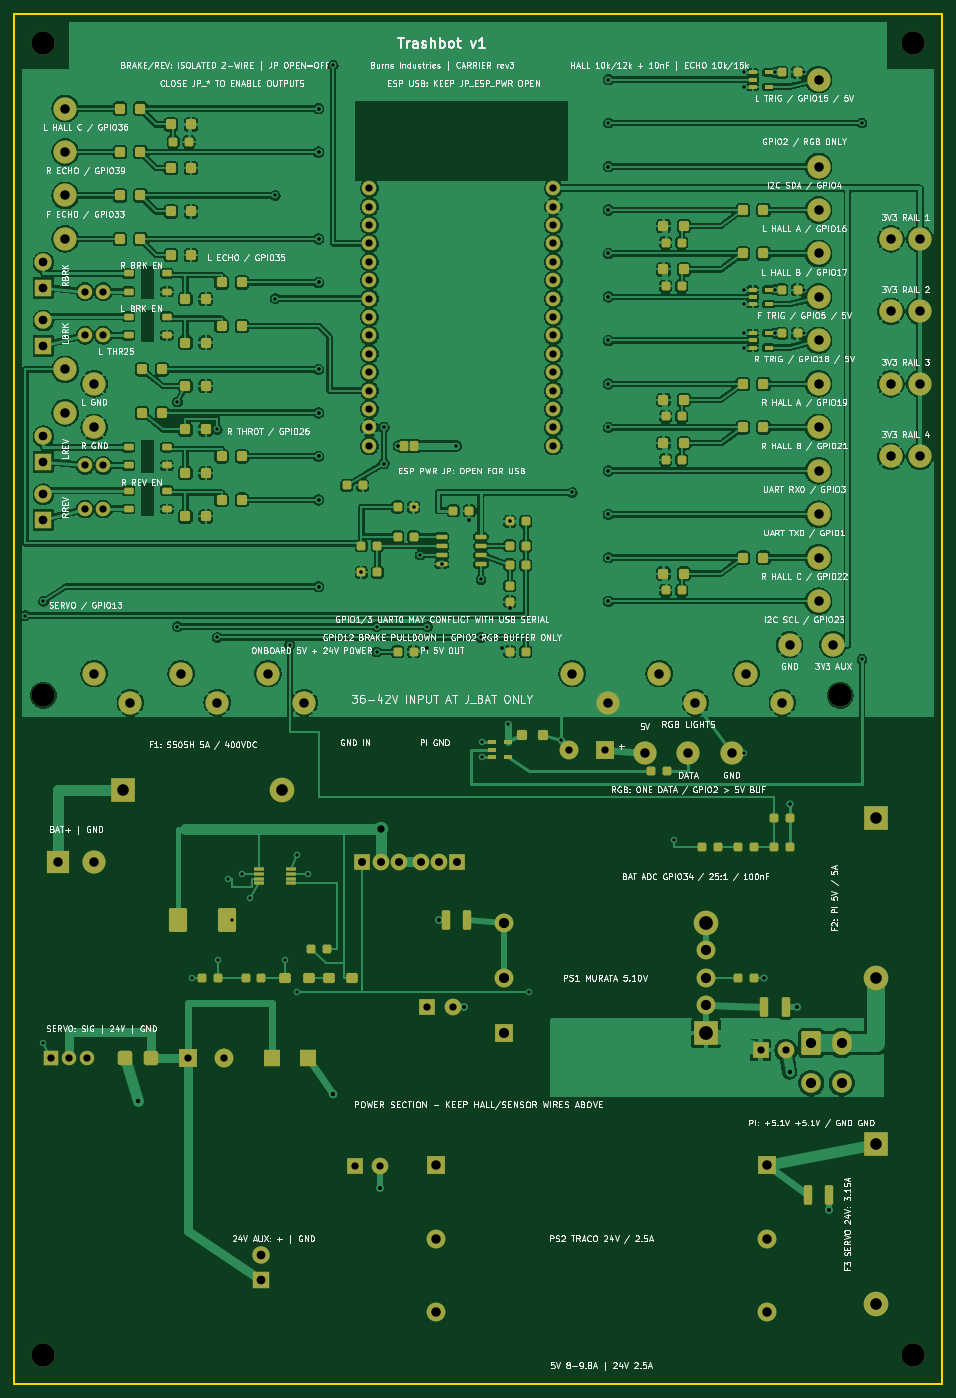
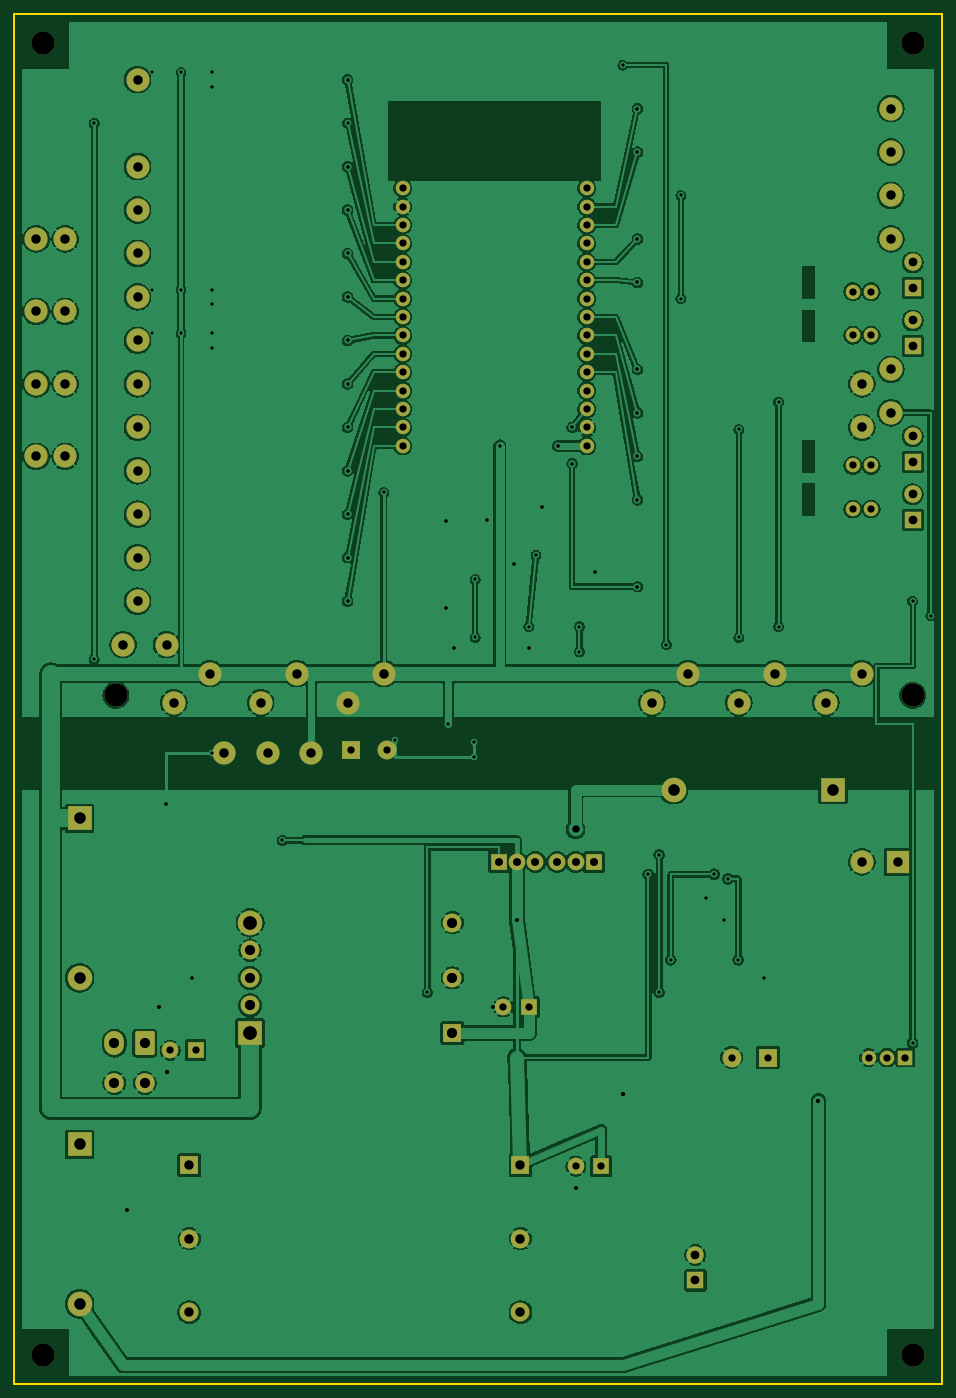
Circuit board: 8 layer files. Board 128.0 x 189.0 mm.
- bottom_copper: esp32_robot_carrier_v3-B_Cu.gbl (317459 bytes)
- bottom_mask: esp32_robot_carrier_v3-B_Mask.gbs (6886 bytes)
- outline: esp32_robot_carrier_v3-Edge_Cuts.gm1 (615 bytes)
- top_copper: esp32_robot_carrier_v3-F_Cu.gtl (449367 bytes)
- top_mask: esp32_robot_carrier_v3-F_Mask.gts (14792 bytes)
- paste: esp32_robot_carrier_v3-F_Paste.gtp (8580 bytes)
- top_silk: esp32_robot_carrier_v3-F_Silkscreen.gto (350121 bytes)
- drill: esp32_robot_carrier_v3.drl (4144 bytes)

=== bottom_copper: esp32_robot_carrier_v3-B_Cu.gbl (317459 bytes, source omitted) ===
=== bottom_mask: esp32_robot_carrier_v3-B_Mask.gbs (6886 bytes, source omitted) ===
=== outline: esp32_robot_carrier_v3-Edge_Cuts.gm1 ===
%TF.GenerationSoftware,KiCad,Pcbnew,10.0.5*%
%TF.CreationDate,2026-08-10T15:23:33-04:00*%
%TF.ProjectId,esp32_robot_carrier_v3,65737033-325f-4726-9f62-6f745f636172,rev?*%
%TF.SameCoordinates,Original*%
%TF.FileFunction,Profile,NP*%
%FSLAX46Y46*%
G04 Gerber Fmt 4.6, Leading zero omitted, Abs format (unit mm)*
G04 Created by KiCad (PCBNEW 10.0.5) date 2026-08-10 15:23:33*
%MOMM*%
%LPD*%
G01*
G04 APERTURE LIST*
%TA.AperFunction,Profile*%
%ADD10C,0.250000*%
%TD*%
G04 APERTURE END LIST*
D10*
X1000000Y-1000000D02*
X129000000Y-1000000D01*
X129000000Y-190000000D01*
X1000000Y-190000000D01*
X1000000Y-1000000D01*
M02*

=== top_copper: esp32_robot_carrier_v3-F_Cu.gtl (449367 bytes, source omitted) ===
=== top_mask: esp32_robot_carrier_v3-F_Mask.gts (14792 bytes, source omitted) ===
=== paste: esp32_robot_carrier_v3-F_Paste.gtp (8580 bytes, source omitted) ===
=== top_silk: esp32_robot_carrier_v3-F_Silkscreen.gto (350121 bytes, source omitted) ===
=== drill: esp32_robot_carrier_v3.drl ===
M48
; DRILL file KiCad 10.0.5 date 2026-08-10T15:23:33
; FORMAT={-:-/ absolute / metric / decimal}
; #@! TF.CreationDate,2026-08-10T15:23:33-04:00
; #@! TF.GenerationSoftware,Kicad,Pcbnew,10.0.5
; #@! TF.FileFunction,MixedPlating,1,2
FMAT,2
METRIC
; #@! TA.AperFunction,Plated,PTH,ViaDrill
T1C0.400
; #@! TA.AperFunction,Plated,PTH,ViaDrill
T2C0.450
; #@! TA.AperFunction,Plated,PTH,ViaDrill
T3C0.500
; #@! TA.AperFunction,Plated,PTH,ViaDrill
T4C0.550
; #@! TA.AperFunction,Plated,PTH,ViaDrill
T5C0.600
; #@! TA.AperFunction,Plated,PTH,ViaDrill
T6C1.000
; #@! TA.AperFunction,Plated,PTH,ComponentDrill
T7C1.000
; #@! TA.AperFunction,Plated,PTH,ComponentDrill
T8C1.100
; #@! TA.AperFunction,Plated,PTH,ComponentDrill
T9C1.200
; #@! TA.AperFunction,Plated,PTH,ComponentDrill
T10C1.300
; #@! TA.AperFunction,Plated,PTH,ComponentDrill
T11C1.400
; #@! TA.AperFunction,Plated,PTH,ComponentDrill
T12C1.600
; #@! TA.AperFunction,Plated,PTH,ComponentDrill
T13C1.900
; #@! TA.AperFunction,NonPlated,NPTH,ComponentDrill
T14C3.200
%
G90
G05
T1
X110.0Y-9.0
X110.0Y-39.0
X110.0Y-45.0
T2
X2.5Y-84.0
X5.0Y-82.0
X5.0Y-143.0
X23.5Y-54.5
X23.5Y-85.5
X25.5Y-134.0
X29.0Y-58.3
X29.0Y-87.0
X29.1Y-131.5
X30.5Y-120.325
X31.0Y-126.0
X32.4Y-119.675
X33.5Y-123.0
X37.0Y-26.0
X37.0Y-40.24
X38.4Y-131.5
X39.0Y-88.0
X40.0Y-117.0
X40.0Y-136.0
X41.5Y-119.675
X45.0Y-8.0
X51.0Y-85.5
X51.0Y-89.0
X57.0Y-75.635
X58.0Y-85.5
X62.0Y-60.56
X65.4Y-79.0
X65.4Y-87.0
X65.5Y-101.5
X65.5Y-103.5
X69.1Y-99.0
X72.0Y-136.0
X76.5Y-101.1
X78.0Y-67.0
X83.0Y-16.0
X92.0Y-115.0
X101.7Y-9.0
X101.7Y-11.0
X101.7Y-39.0
X101.7Y-41.0
X101.7Y-45.0
X101.7Y-47.0
X101.7Y-103.0
X106.0Y-9.0
X106.0Y-39.0
X106.0Y-45.0
X118.0Y-16.0
X118.0Y-90.0
T3
X43.0Y-14.0
X43.0Y-20.0
X43.0Y-32.0
X43.0Y-38.0
X43.0Y-50.0
X43.0Y-56.0
X43.0Y-62.0
X43.0Y-68.0
X43.0Y-80.0
X48.9Y-78.0
X52.0Y-58.0
X52.0Y-63.0
X54.0Y-60.56
X56.1Y-69.0
X58.0Y-88.5
X60.0Y-76.905
X63.8Y-70.8
X68.3Y-88.5
X69.4Y-71.0
X69.4Y-83.0
X83.0Y-10.0
X83.0Y-22.0
X83.0Y-28.0
X83.0Y-34.0
X83.0Y-40.0
X83.0Y-46.0
X83.0Y-52.0
X83.0Y-58.0
X83.0Y-64.0
X83.0Y-70.0
X83.0Y-76.0
X83.0Y-82.0
X104.5Y-134.0
X108.1Y-110.0
T4
X51.5Y-163.0
X59.62Y-126.0
X63.0Y-138.0
X109.0Y-138.0
X113.5Y-166.0
T5
X18.0Y-151.0
X45.0Y-150.0
X108.0Y-147.0
T6
X51.54Y-113.5
T7
X6.0Y-145.0
X8.54Y-145.0
X10.73Y-39.27
X10.73Y-45.27
X10.73Y-63.27
X10.73Y-69.27
X11.08Y-145.0
X13.27Y-39.27
X13.27Y-45.27
X13.27Y-63.27
X13.27Y-69.27
X25.0Y-145.0
X30.0Y-145.0
X48.0Y-160.0
X50.0Y-25.0
X50.0Y-27.54
X50.0Y-30.08
X50.0Y-32.62
X50.0Y-35.16
X50.0Y-37.7
X50.0Y-40.24
X50.0Y-42.78
X50.0Y-45.32
X50.0Y-47.86
X50.0Y-50.4
X50.0Y-52.94
X50.0Y-55.48
X50.0Y-58.02
X50.0Y-60.56
X51.5Y-160.0
X58.0Y-138.0
X61.5Y-138.0
X75.4Y-25.0
X75.4Y-27.54
X75.4Y-30.08
X75.4Y-32.62
X75.4Y-35.16
X75.4Y-37.7
X75.4Y-40.24
X75.4Y-42.78
X75.4Y-45.32
X75.4Y-47.86
X75.4Y-50.4
X75.4Y-52.94
X75.4Y-55.48
X75.4Y-58.02
X75.4Y-60.56
X77.5Y-102.5
X82.5Y-102.5
X104.0Y-144.0
X107.5Y-144.0
T8
X49.0Y-118.0
X51.54Y-118.0
X54.08Y-118.0
X57.08Y-118.0
X59.62Y-118.0
X62.16Y-118.0
T9
X5.0Y-35.25
X5.0Y-38.75
X5.0Y-43.25
X5.0Y-46.75
X5.0Y-59.25
X5.0Y-62.75
X5.0Y-67.25
X5.0Y-70.75
X35.0Y-172.25
X35.0Y-175.75
T10
X7.0Y-118.0
X8.0Y-14.0
X8.0Y-20.0
X8.0Y-26.0
X8.0Y-32.0
X8.0Y-50.0
X8.0Y-56.0
X12.0Y-52.0
X12.0Y-58.0
X12.0Y-92.0
X12.0Y-118.0
X17.0Y-96.0
X24.0Y-92.0
X29.0Y-96.0
X36.0Y-92.0
X41.0Y-96.0
X59.14Y-159.84
X59.14Y-170.0
X59.14Y-180.16
X78.0Y-92.0
X83.0Y-96.0
X88.0Y-103.0
X90.0Y-92.0
X94.0Y-103.0
X95.0Y-96.0
X100.0Y-103.0
X102.0Y-92.0
X104.86Y-159.84
X104.86Y-170.0
X104.86Y-180.16
X107.0Y-96.0
X108.0Y-88.0
X112.0Y-10.0
X112.0Y-22.0
X112.0Y-28.0
X112.0Y-34.0
X112.0Y-40.0
X112.0Y-46.0
X112.0Y-52.0
X112.0Y-58.0
X112.0Y-64.0
X112.0Y-70.0
X112.0Y-76.0
X112.0Y-82.0
X114.0Y-88.0
X122.0Y-32.0
X122.0Y-42.0
X122.0Y-52.0
X122.0Y-62.0
X126.0Y-32.0
X126.0Y-42.0
X126.0Y-52.0
X126.0Y-62.0
T11
X68.53Y-126.38
X68.53Y-134.0
X68.53Y-141.62
X96.47Y-130.19
X96.47Y-134.0
X96.47Y-137.81
X111.0Y-143.0
X111.0Y-148.5
X115.2Y-143.0
X115.2Y-148.5
T12
X16.0Y-108.0
X38.0Y-108.0
X120.0Y-112.0
X120.0Y-134.0
X120.0Y-157.0
X120.0Y-179.0
T13
X96.47Y-126.38
X96.47Y-141.62
T14
X5.0Y-5.0
X5.0Y-95.0
X5.0Y-186.0
X115.0Y-95.0
X125.0Y-5.0
X125.0Y-186.0
M30
